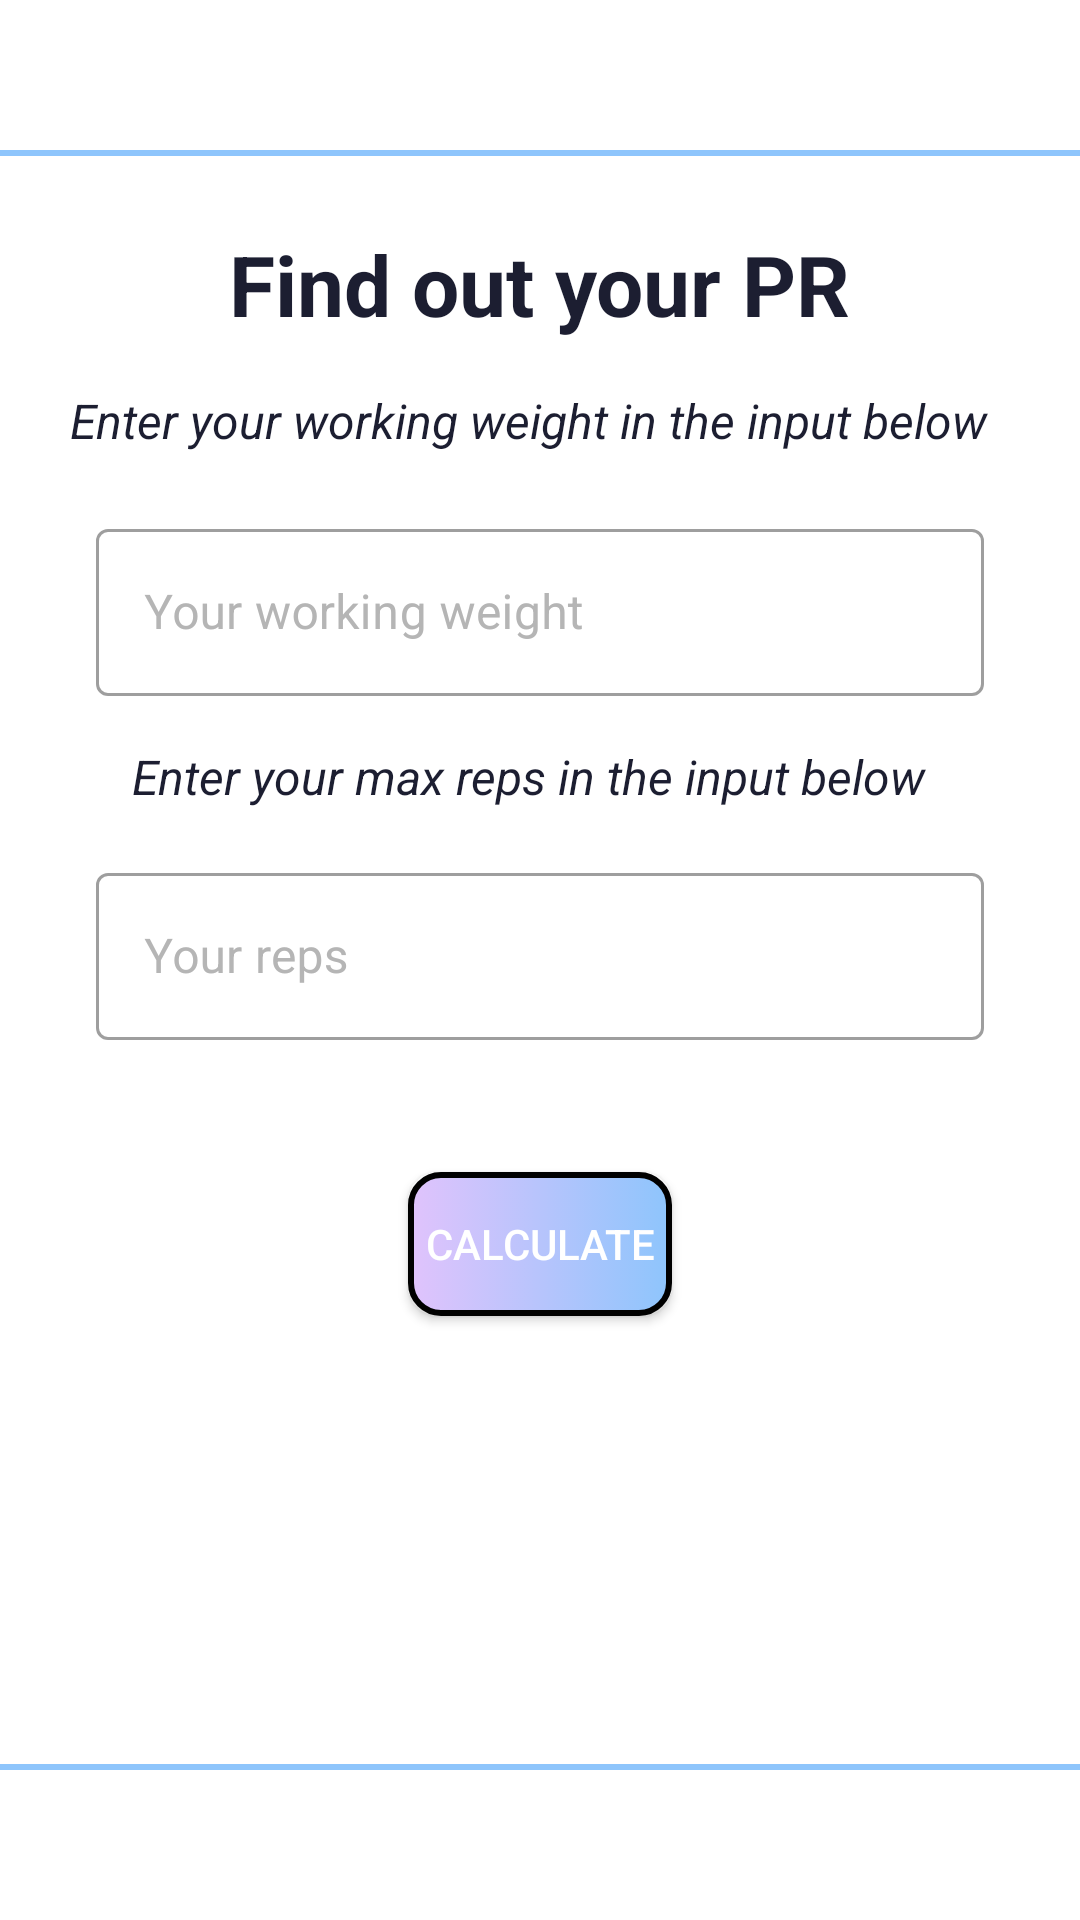

The Android layout XML behind this screen, and the referenced resources:
<!-- AndroidManifest.xml: application theme Theme.GymProject -->
<!-- res/layout/fragment_pr_calculator.xml -->
<?xml version="1.0" encoding="utf-8"?>
<androidx.constraintlayout.widget.ConstraintLayout xmlns:android="http://schemas.android.com/apk/res/android"
    xmlns:tools="http://schemas.android.com/tools"
    android:layout_width="match_parent"
    android:layout_height="match_parent"
    xmlns:app="http://schemas.android.com/apk/res-auto"
    tools:context=".ui.calculator.PrCalculatorFragment">

    <TextView
        android:id="@+id/calcTitle1"
        android:layout_width="wrap_content"
        android:layout_height="wrap_content"
        android:layout_marginStart="16dp"
        android:layout_marginTop="24dp"
        android:layout_marginEnd="16dp"
        android:layout_marginBottom="8dp"
        android:text="@string/find_out_your_pr"
        android:textColor="@color/main_dark_blue"
        android:textSize="28sp"
        android:textStyle="bold"
        app:layout_constraintBottom_toTopOf="@+id/textView3"
        app:layout_constraintEnd_toEndOf="parent"
        app:layout_constraintStart_toStartOf="parent"
        app:layout_constraintTop_toBottomOf="@+id/view" />

    <com.google.android.material.textfield.TextInputLayout
        android:id="@+id/prEditText"
        style="@style/Widget.MaterialComponents.TextInputLayout.OutlinedBox"
        android:layout_width="0dp"
        android:layout_height="wrap_content"
        android:layout_marginStart="32dp"
        android:layout_marginTop="20dp"
        android:layout_marginEnd="32dp"
        android:hint="@string/enter_your_pr"
        android:textColorHint="@color/gray"
        app:layout_constraintEnd_toEndOf="parent"
        app:layout_constraintStart_toStartOf="parent"
        app:layout_constraintTop_toBottomOf="@+id/textView3">

        <com.google.android.material.textfield.TextInputEditText
            android:id="@+id/searchText"
            android:layout_width="match_parent"
            android:layout_height="wrap_content"
            android:inputType="number"
            android:maxLength="3"
            android:textColor="@color/main_dark_blue"/>

    </com.google.android.material.textfield.TextInputLayout>

    <com.google.android.material.textfield.TextInputLayout
        android:id="@+id/repsEditText"
        style="@style/Widget.MaterialComponents.TextInputLayout.OutlinedBox"
        android:layout_width="0dp"
        android:layout_height="wrap_content"
        android:layout_marginStart="32dp"
        android:layout_marginTop="16dp"
        android:layout_marginEnd="32dp"
        android:hint="@string/enter_your_reps"
        android:textColorHint="@color/gray"
        app:layout_constraintEnd_toEndOf="parent"
        app:layout_constraintStart_toStartOf="parent"
        app:layout_constraintTop_toBottomOf="@+id/textView4">

        <com.google.android.material.textfield.TextInputEditText
            android:id="@+id/reps"
            android:layout_width="match_parent"
            android:layout_height="wrap_content"
            android:inputType="number"
            android:maxLength="3"
            android:textColor="@color/main_dark_blue" />

    </com.google.android.material.textfield.TextInputLayout>

    <Button
        android:id="@+id/calculatePr"
        android:layout_width="wrap_content"
        android:layout_height="wrap_content"
        android:layout_marginStart="16dp"
        android:layout_marginTop="8dp"
        android:layout_marginEnd="16dp"
        android:layout_marginBottom="8dp"
        android:text="@string/calculate"
        android:textColor="@color/white"
        android:background="@drawable/search_button_background"
        app:layout_constraintBottom_toTopOf="@+id/yourPrTv"
        app:layout_constraintEnd_toEndOf="parent"
        app:layout_constraintStart_toStartOf="parent"
        app:layout_constraintTop_toBottomOf="@+id/repsEditText" />

    <TextView
        android:id="@+id/yourPrTv"
        android:layout_width="wrap_content"
        android:layout_height="wrap_content"
        android:layout_marginStart="16dp"
        android:layout_marginTop="8dp"
        android:layout_marginEnd="16dp"
        android:layout_marginBottom="24dp"
        android:textColor="@color/main_dark_blue"
        android:textSize="28sp"
        app:layout_constraintBottom_toTopOf="@+id/view1"
        app:layout_constraintEnd_toEndOf="parent"
        app:layout_constraintStart_toStartOf="parent"
        app:layout_constraintTop_toBottomOf="@+id/calculatePr"
        tools:text="Your PR is: 100kg" />

    <View
        android:id="@+id/view1"
        android:layout_width="0dp"
        android:layout_height="2dp"
        android:layout_marginBottom="50dp"
        android:background="@color/sky_blue"
        app:layout_constraintBottom_toBottomOf="parent"
        app:layout_constraintEnd_toEndOf="parent"
        app:layout_constraintStart_toStartOf="parent" />

    <View
        android:id="@+id/view"
        android:layout_width="0dp"
        android:layout_height="2dp"
        android:layout_marginTop="50dp"
        android:background="@color/sky_blue"
        app:layout_constraintEnd_toEndOf="parent"
        app:layout_constraintStart_toStartOf="parent"
        app:layout_constraintTop_toTopOf="parent" />

    <TextView
        android:id="@+id/textView3"
        android:textStyle="italic"
        android:layout_width="0dp"
        android:layout_height="wrap_content"
        android:layout_marginTop="8dp"
        android:layout_marginEnd="8dp"
        android:layout_marginBottom="16dp"
        android:text="@string/enter_pr"
        android:textAlignment="center"
        android:textColor="@color/main_dark_blue"
        android:textSize="16sp"
        app:layout_constraintBottom_toTopOf="@+id/prEditText"
        app:layout_constraintEnd_toEndOf="parent"
        app:layout_constraintStart_toStartOf="parent"
        app:layout_constraintTop_toBottomOf="@+id/calcTitle1" />

    <TextView
        android:id="@+id/textView4"
        android:textStyle="italic"
        android:layout_width="0dp"
        android:layout_height="wrap_content"
        android:layout_marginStart="8dp"
        android:layout_marginTop="16dp"
        android:layout_marginEnd="16dp"
        android:text="@string/enter_reps"
        android:textAlignment="center"
        android:textColor="@color/main_dark_blue"
        android:textSize="16sp"
        app:layout_constraintEnd_toEndOf="parent"
        app:layout_constraintHorizontal_bias="1.0"
        app:layout_constraintStart_toStartOf="parent"
        app:layout_constraintTop_toBottomOf="@+id/prEditText" />

</androidx.constraintlayout.widget.ConstraintLayout>
<!-- resources referenced by this layout -->
<resources>
  <color name="gray">#B5B5B5</color>
  <color name="main_dark_blue">#1c1e31</color>
  <color name="sky_blue">#8ec5fc</color>
  <color name="white">#FFFFFFFF</color>
  <!-- drawable search_button_background (drawable) -->
  <?xml version="1.0" encoding="utf-8"?>
  <selector xmlns:android="http://schemas.android.com/apk/res/android">
      <item>
          <shape>
              <gradient
                  android:startColor="#e0c3fc"
                  android:endColor="#8ec5fc"
                  android:type="linear" />
  
              <corners
                  android:radius="10dp"/>
  
              <stroke
                  android:width="2dp"
                  android:color="@color/black"/>
  
          </shape>
      </item>
  </selector>
  <string name="calculate">calculate</string>
  <string name="enter_pr">Enter your working weight in the input below</string>
  <string name="enter_reps">Enter your max reps in the input below</string>
  <string name="enter_your_pr">Your working weight</string>
  <string name="enter_your_reps">Your reps</string>
  <string name="find_out_your_pr">Find out your PR</string>
  <style name="Theme.GymProject" parent="Theme.MaterialComponents.DayNight.NoActionBar">
          
          <item name="colorPrimary">@color/light_purple</item>
          <item name="colorPrimaryVariant">@color/sky_blue</item>
          <item name="colorOnPrimary">@color/white</item>
          
          <item name="colorSecondary">@color/teal_200</item>
          <item name="colorSecondaryVariant">@color/teal_700</item>
          <item name="colorOnSecondary">@color/black</item>
          
          <item name="android:statusBarColor">?attr/colorPrimaryVariant</item>
          
      </style>
  <color name="black">#FF000000</color>
  <color name="light_purple">#e0c3fc</color>
  <color name="teal_200">#FF03DAC5</color>
  <color name="teal_700">#FF018786</color>
</resources>
